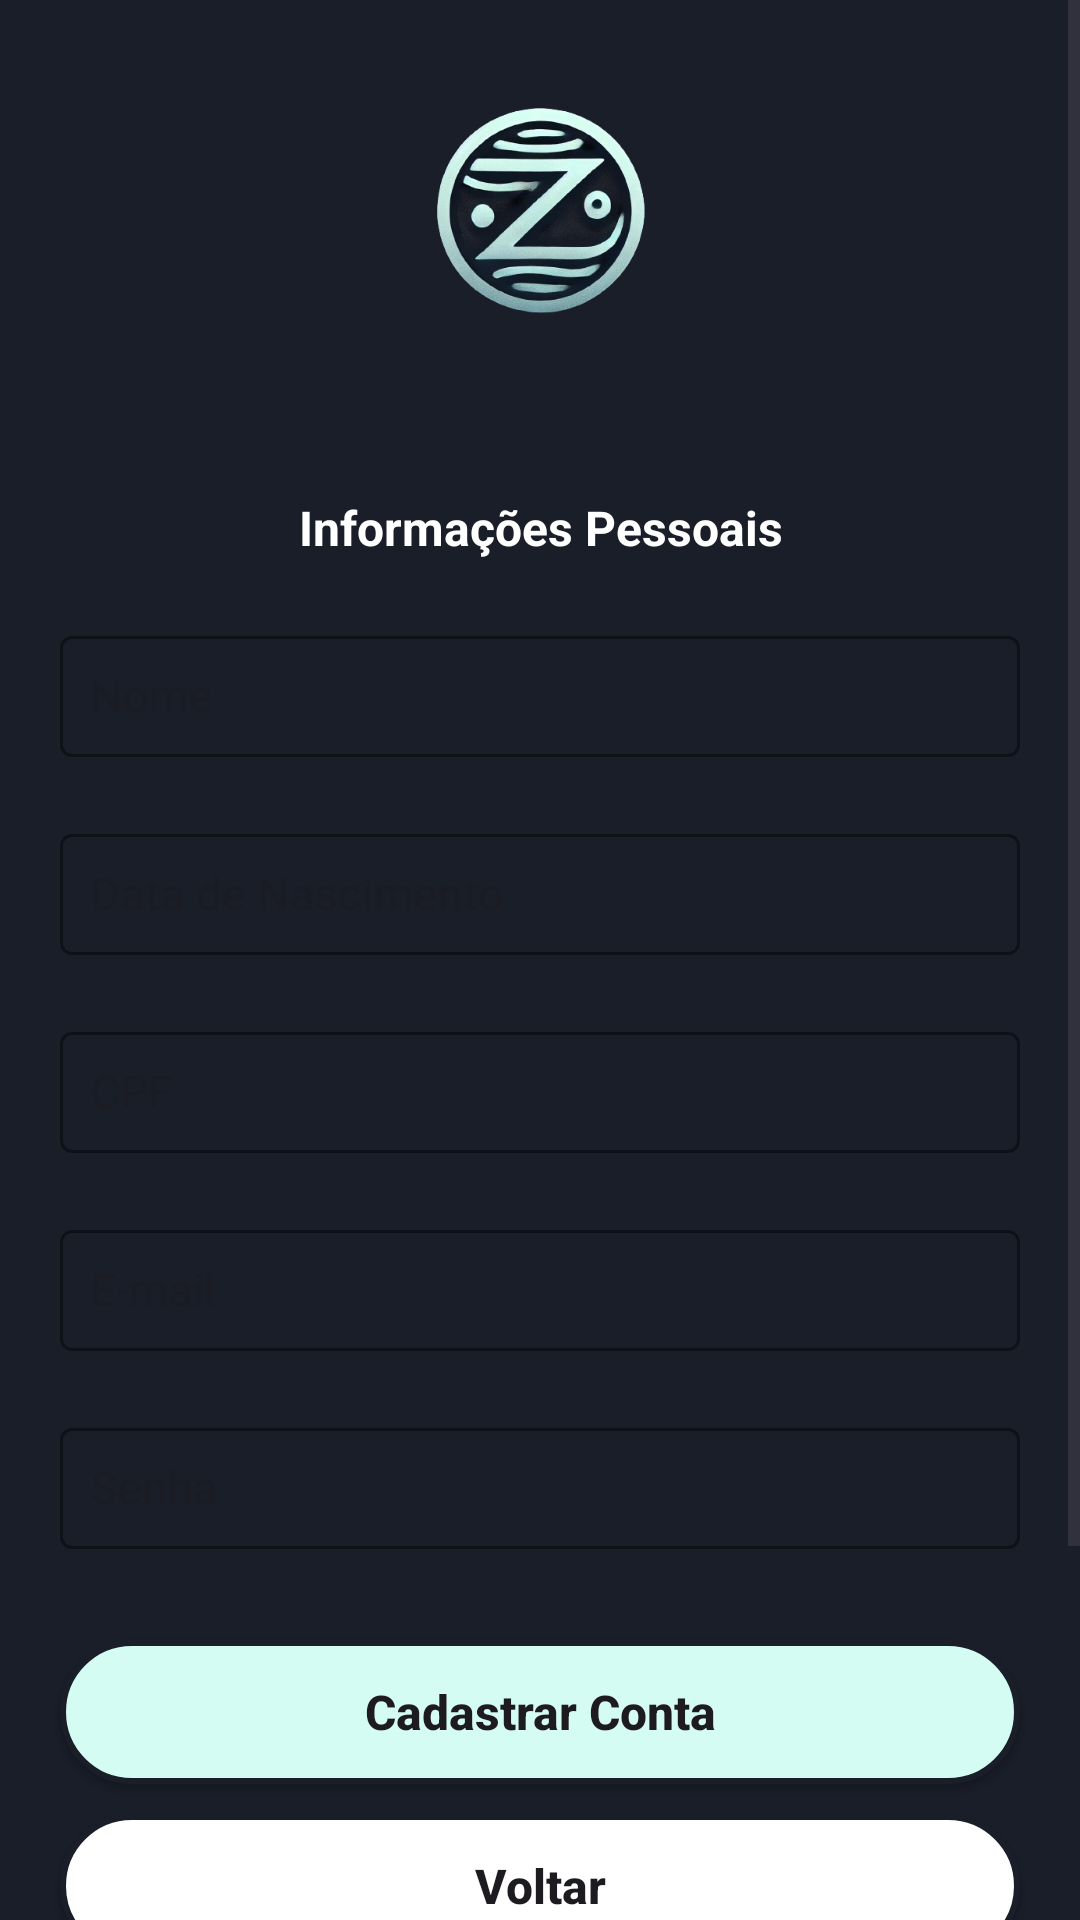

This screen was rendered from an Android layout file. Write that file and the resources it references.
<!-- AndroidManifest.xml: application theme Theme.ODS -->
<!-- res/layout/activity_cadastro.xml -->
<?xml version="1.0" encoding="utf-8"?>
<ScrollView xmlns:app="http://schemas.android.com/apk/res-auto"
    xmlns:tools="http://schemas.android.com/tools"
    android:layout_width="match_parent"
    android:layout_height="match_parent"
    xmlns:android="http://schemas.android.com/apk/res/android">

    <androidx.constraintlayout.widget.ConstraintLayout xmlns:android="http://schemas.android.com/apk/res/android"
        xmlns:app="http://schemas.android.com/apk/res-auto"
        xmlns:tools="http://schemas.android.com/tools"
        android:id="@+id/main"
        android:layout_width="match_parent"
        android:layout_height="match_parent"
        tools:context=".CadastroActivity"
        android:background="@color/azul_escuro">

        
        <View
            android:id="@+id/containerTop"
            android:layout_width="match_parent"
            android:layout_height="150dp"
            android:background="@drawable/background_view_top"
            app:layout_constraintEnd_toEndOf="parent"
            app:layout_constraintStart_toStartOf="parent"
            app:layout_constraintTop_toTopOf="parent"/>

        
        <ImageView
            android:id="@+id/logoods"
            android:layout_width="130dp"
            android:layout_height="130dp"
            app:srcCompat="@drawable/logoods"
            app:layout_constraintTop_toTopOf="@+id/containerTop"
            app:layout_constraintStart_toStartOf="@+id/containerTop"
            app:layout_constraintEnd_toEndOf="@+id/containerTop"
            app:layout_constraintBottom_toBottomOf="@+id/containerTop"/>

        
        <TextView
            android:id="@+id/txtInformacoesPessoais"
            android:layout_width="match_parent"
            android:layout_height="wrap_content"
            app:layout_constraintTop_toBottomOf="@+id/containerTop"
            android:gravity="center"
            android:text="Informações Pessoais"
            android:textSize="16sp"
            android:textColor="@color/white"
            android:layout_marginTop="15dp"
            android:layout_marginBottom="5dp"
            android:textStyle="bold"
            />

        
        <com.google.android.material.textfield.TextInputLayout
            android:id="@+id/txtInputLayoutNome"
            android:layout_width="match_parent"
            android:layout_height="wrap_content"
            app:layout_constraintTop_toBottomOf="@+id/txtInformacoesPessoais"
            app:layout_constraintStart_toStartOf="parent"
            app:layout_constraintEnd_toEndOf="parent"
            android:layout_marginTop="20dp"
            android:layout_marginStart="20dp"
            android:layout_marginEnd="20dp"
            app:boxStrokeColor="@color/azul_escuro"
            app:hintTextColor="@color/black"
            app:errorTextColor="@color/red"
            app:errorEnabled="true"
            style="@style/Widget.MaterialComponents.TextInputLayout.OutlinedBox">

            <com.google.android.material.textfield.TextInputEditText
                android:id="@+id/editNome"
                android:layout_width="match_parent"
                android:layout_height="wrap_content"
                android:hint="@string/hint_nome"
                android:maxLines="1"
                android:textSize="15sp"
                android:padding="10dp"
                android:background="@drawable/background_edittext"
                />
        </com.google.android.material.textfield.TextInputLayout>

        
        <com.google.android.material.textfield.TextInputLayout
            android:id="@+id/txtInputLayoutDataNascimento"
            android:layout_width="match_parent"
            android:layout_height="wrap_content"
            app:layout_constraintTop_toBottomOf="@+id/txtInputLayoutNome"
            app:layout_constraintStart_toStartOf="parent"
            app:layout_constraintEnd_toEndOf="parent"
            android:layout_marginStart="20dp"
            android:layout_marginEnd="20dp"
            app:boxStrokeColor="@color/azul_escuro"
            app:hintAnimationEnabled="true"
            app:hintTextColor="@color/black"
            app:errorTextColor="@color/red"
            app:errorEnabled="true"
            style="@style/Widget.MaterialComponents.TextInputLayout.OutlinedBox">

            <com.google.android.material.textfield.TextInputEditText
                android:id="@+id/editDataNascimento"
                android:layout_width="match_parent"
                android:layout_height="wrap_content"
                android:hint="@string/hint_dataNascimento"
                android:maxLines="1"
                android:textSize="15sp"
                android:padding="10dp"
                android:background="@drawable/background_edittext"
                />
        </com.google.android.material.textfield.TextInputLayout>

        
        <com.google.android.material.textfield.TextInputLayout
            android:id="@+id/txtInputLayoutCpf"
            android:layout_width="match_parent"
            android:layout_height="wrap_content"
            app:layout_constraintTop_toBottomOf="@+id/txtInputLayoutDataNascimento"
            app:layout_constraintStart_toStartOf="parent"
            app:layout_constraintEnd_toEndOf="parent"
            android:layout_marginStart="20dp"
            android:layout_marginEnd="20dp"
            app:boxStrokeColor="@color/azul_escuro"
            app:hintAnimationEnabled="true"
            app:hintTextColor="@color/black"
            app:errorTextColor="@color/red"
            app:errorEnabled="true"
            style="@style/Widget.MaterialComponents.TextInputLayout.OutlinedBox">

            <com.google.android.material.textfield.TextInputEditText
                android:id="@+id/editCpf"
                android:layout_width="match_parent"
                android:layout_height="wrap_content"
                android:hint="@string/hint_cpf"
                android:maxLines="1"
                android:textSize="15sp"
                android:padding="10dp"
                android:background="@drawable/background_edittext"
                />
        </com.google.android.material.textfield.TextInputLayout>

        
        <com.google.android.material.textfield.TextInputLayout
            android:id="@+id/txtInputLayoutEmail"
            android:layout_width="match_parent"
            android:layout_height="wrap_content"
            app:layout_constraintTop_toBottomOf="@+id/txtInputLayoutCpf"
            app:layout_constraintStart_toStartOf="parent"
            app:layout_constraintEnd_toEndOf="parent"
            android:layout_marginStart="20dp"
            android:layout_marginEnd="20dp"
            app:boxStrokeColor="@color/azul_escuro"
            app:hintAnimationEnabled="true"
            app:hintTextColor="@color/black"
            app:errorTextColor="@color/red"
            app:errorEnabled="true"
            style="@style/Widget.MaterialComponents.TextInputLayout.OutlinedBox">

            <com.google.android.material.textfield.TextInputEditText
                android:id="@+id/editEmail"
                android:layout_width="match_parent"
                android:layout_height="wrap_content"
                android:hint="@string/hint_email"
                android:maxLines="1"
                android:textSize="15sp"
                android:padding="10dp"
                android:background="@drawable/background_edittext"
                />
        </com.google.android.material.textfield.TextInputLayout>

        
        <com.google.android.material.textfield.TextInputLayout
            android:id="@+id/txtInputLayoutSenha"
            android:layout_width="match_parent"
            android:layout_height="wrap_content"
            app:layout_constraintTop_toBottomOf="@+id/txtInputLayoutEmail"
            app:layout_constraintStart_toStartOf="parent"
            app:layout_constraintEnd_toEndOf="parent"
            android:layout_marginStart="20dp"
            android:layout_marginEnd="20dp"
            app:boxStrokeColor="@color/azul_escuro"
            app:hintAnimationEnabled="true"
            app:hintTextColor="@color/black"
            app:errorTextColor="@color/red"
            app:errorEnabled="true"
            style="@style/Widget.MaterialComponents.TextInputLayout.OutlinedBox">

            <com.google.android.material.textfield.TextInputEditText
                android:id="@+id/editSenha"
                android:layout_width="match_parent"
                android:layout_height="wrap_content"
                android:hint="@string/hint_senha"
                android:maxLines="1"
                android:textSize="15sp"
                android:padding="10dp"
                android:background="@drawable/background_edittext"
                />
        </com.google.android.material.textfield.TextInputLayout>

        
        <androidx.appcompat.widget.AppCompatButton
            android:id="@+id/btnCadastrarConta"
            android:layout_width="match_parent"
            android:layout_height="wrap_content"
            android:layout_marginStart="20dp"
            android:layout_marginTop="10dp"
            android:layout_marginEnd="20dp"
            android:background="@drawable/background_button_blue"
            android:enabled="true"
            android:padding="13dp"
            android:text="@string/txt_button_cadastrarConta"
            android:textAllCaps="false"
            android:textSize="16sp"
            android:textStyle="bold"
            app:layout_constraintEnd_toEndOf="parent"
            app:layout_constraintStart_toStartOf="parent"
            app:layout_constraintTop_toBottomOf="@+id/txtInputLayoutSenha" />

        
        <androidx.appcompat.widget.AppCompatButton
            android:id="@+id/btnVoltar"
            android:layout_width="match_parent"
            android:layout_height="wrap_content"
            android:layout_marginStart="20dp"
            android:layout_marginTop="10dp"
            android:layout_marginEnd="20dp"
            android:background="@drawable/background_button_selector"
            android:enabled="true"
            android:padding="13dp"
            android:text="@string/txt_button_voltar"
            android:textAllCaps="false"
            android:textSize="16sp"
            android:textStyle="bold"
            app:layout_constraintEnd_toEndOf="parent"
            app:layout_constraintStart_toStartOf="parent"
            app:layout_constraintTop_toBottomOf="@+id/btnCadastrarConta"/>

        
        <View
            android:id="@+id/viewBottom"
            android:layout_width="match_parent"
            android:layout_height="100dp"
            android:layout_marginTop="100dp"
            android:background="@drawable/background_view_bottom"
            app:layout_constraintBottom_toBottomOf="parent"
            app:layout_constraintStart_toStartOf="parent"
            app:layout_constraintTop_toBottomOf="@+id/btnCadastrarConta" />

    </androidx.constraintlayout.widget.ConstraintLayout>
</ScrollView>
<!-- resources referenced by this layout -->
<resources>
  <color name="azul_escuro">#1A1E29</color>
  <color name="black">#FF000000</color>
  <color name="red">#FF0000</color>
  <color name="white">#FFFFFFFF</color>
  <!-- drawable background_button_blue (drawable) -->
  <?xml version="1.0" encoding="utf-8"?>
  <shape xmlns:android="http://schemas.android.com/apk/res/android"
      android:shape="rectangle">
  
      <solid android:color="@color/azul_claro"/>
      <corners android:radius="30dp"/>
      <stroke android:color="@color/azul_escuro" android:width="2dp"/>
  
  </shape>
  <!-- drawable background_button_selector (drawable) -->
  <?xml version="1.0" encoding="utf-8"?>
  <selector xmlns:android="http://schemas.android.com/apk/res/android">
  
      <item android:state_enabled="true" android:drawable="@drawable/background_button_disabled"/>
      <item android:state_enabled="false" android:drawable="@drawable/background_button_enable"/>
  
  </selector>
  <!-- drawable logoods: png bitmap (drawable, 115058 bytes) -->
  <string name="hint_cpf">CPF</string>
  <string name="hint_dataNascimento">Data de Nascimento</string>
  <string name="hint_email">E-mail</string>
  <string name="hint_nome">Nome</string>
  <string name="hint_senha">Senha</string>
  <string name="txt_button_cadastrarConta">Cadastrar Conta</string>
  <string name="txt_button_voltar">Voltar</string>
  <style name="Theme.ODS" parent="Base.Theme.ODS" />
  <color name="azul_claro">#D5FCF3</color>
  <!-- drawable background_button_disabled (drawable) -->
  <?xml version="1.0" encoding="utf-8"?>
  <shape xmlns:android="http://schemas.android.com/apk/res/android"
      android:shape="rectangle">
  
      <solid android:color="@color/white"/>
      <corners android:radius="30dp"/>
      <stroke android:color="@color/azul_escuro" android:width="2dp"/>
  
  </shape>
  <!-- drawable background_button_enable (drawable) -->
  <?xml version="1.0" encoding="utf-8"?>
  <shape xmlns:android="http://schemas.android.com/apk/res/android"
      android:shape="rectangle">
  
      <solid android:color="@color/azul_escuro"/>
      <corners android:radius="30dp"/>
  
  </shape>
  <style name="Base.Theme.ODS" parent="Theme.Material3.DayNight.NoActionBar">
          
          
      </style>
</resources>
